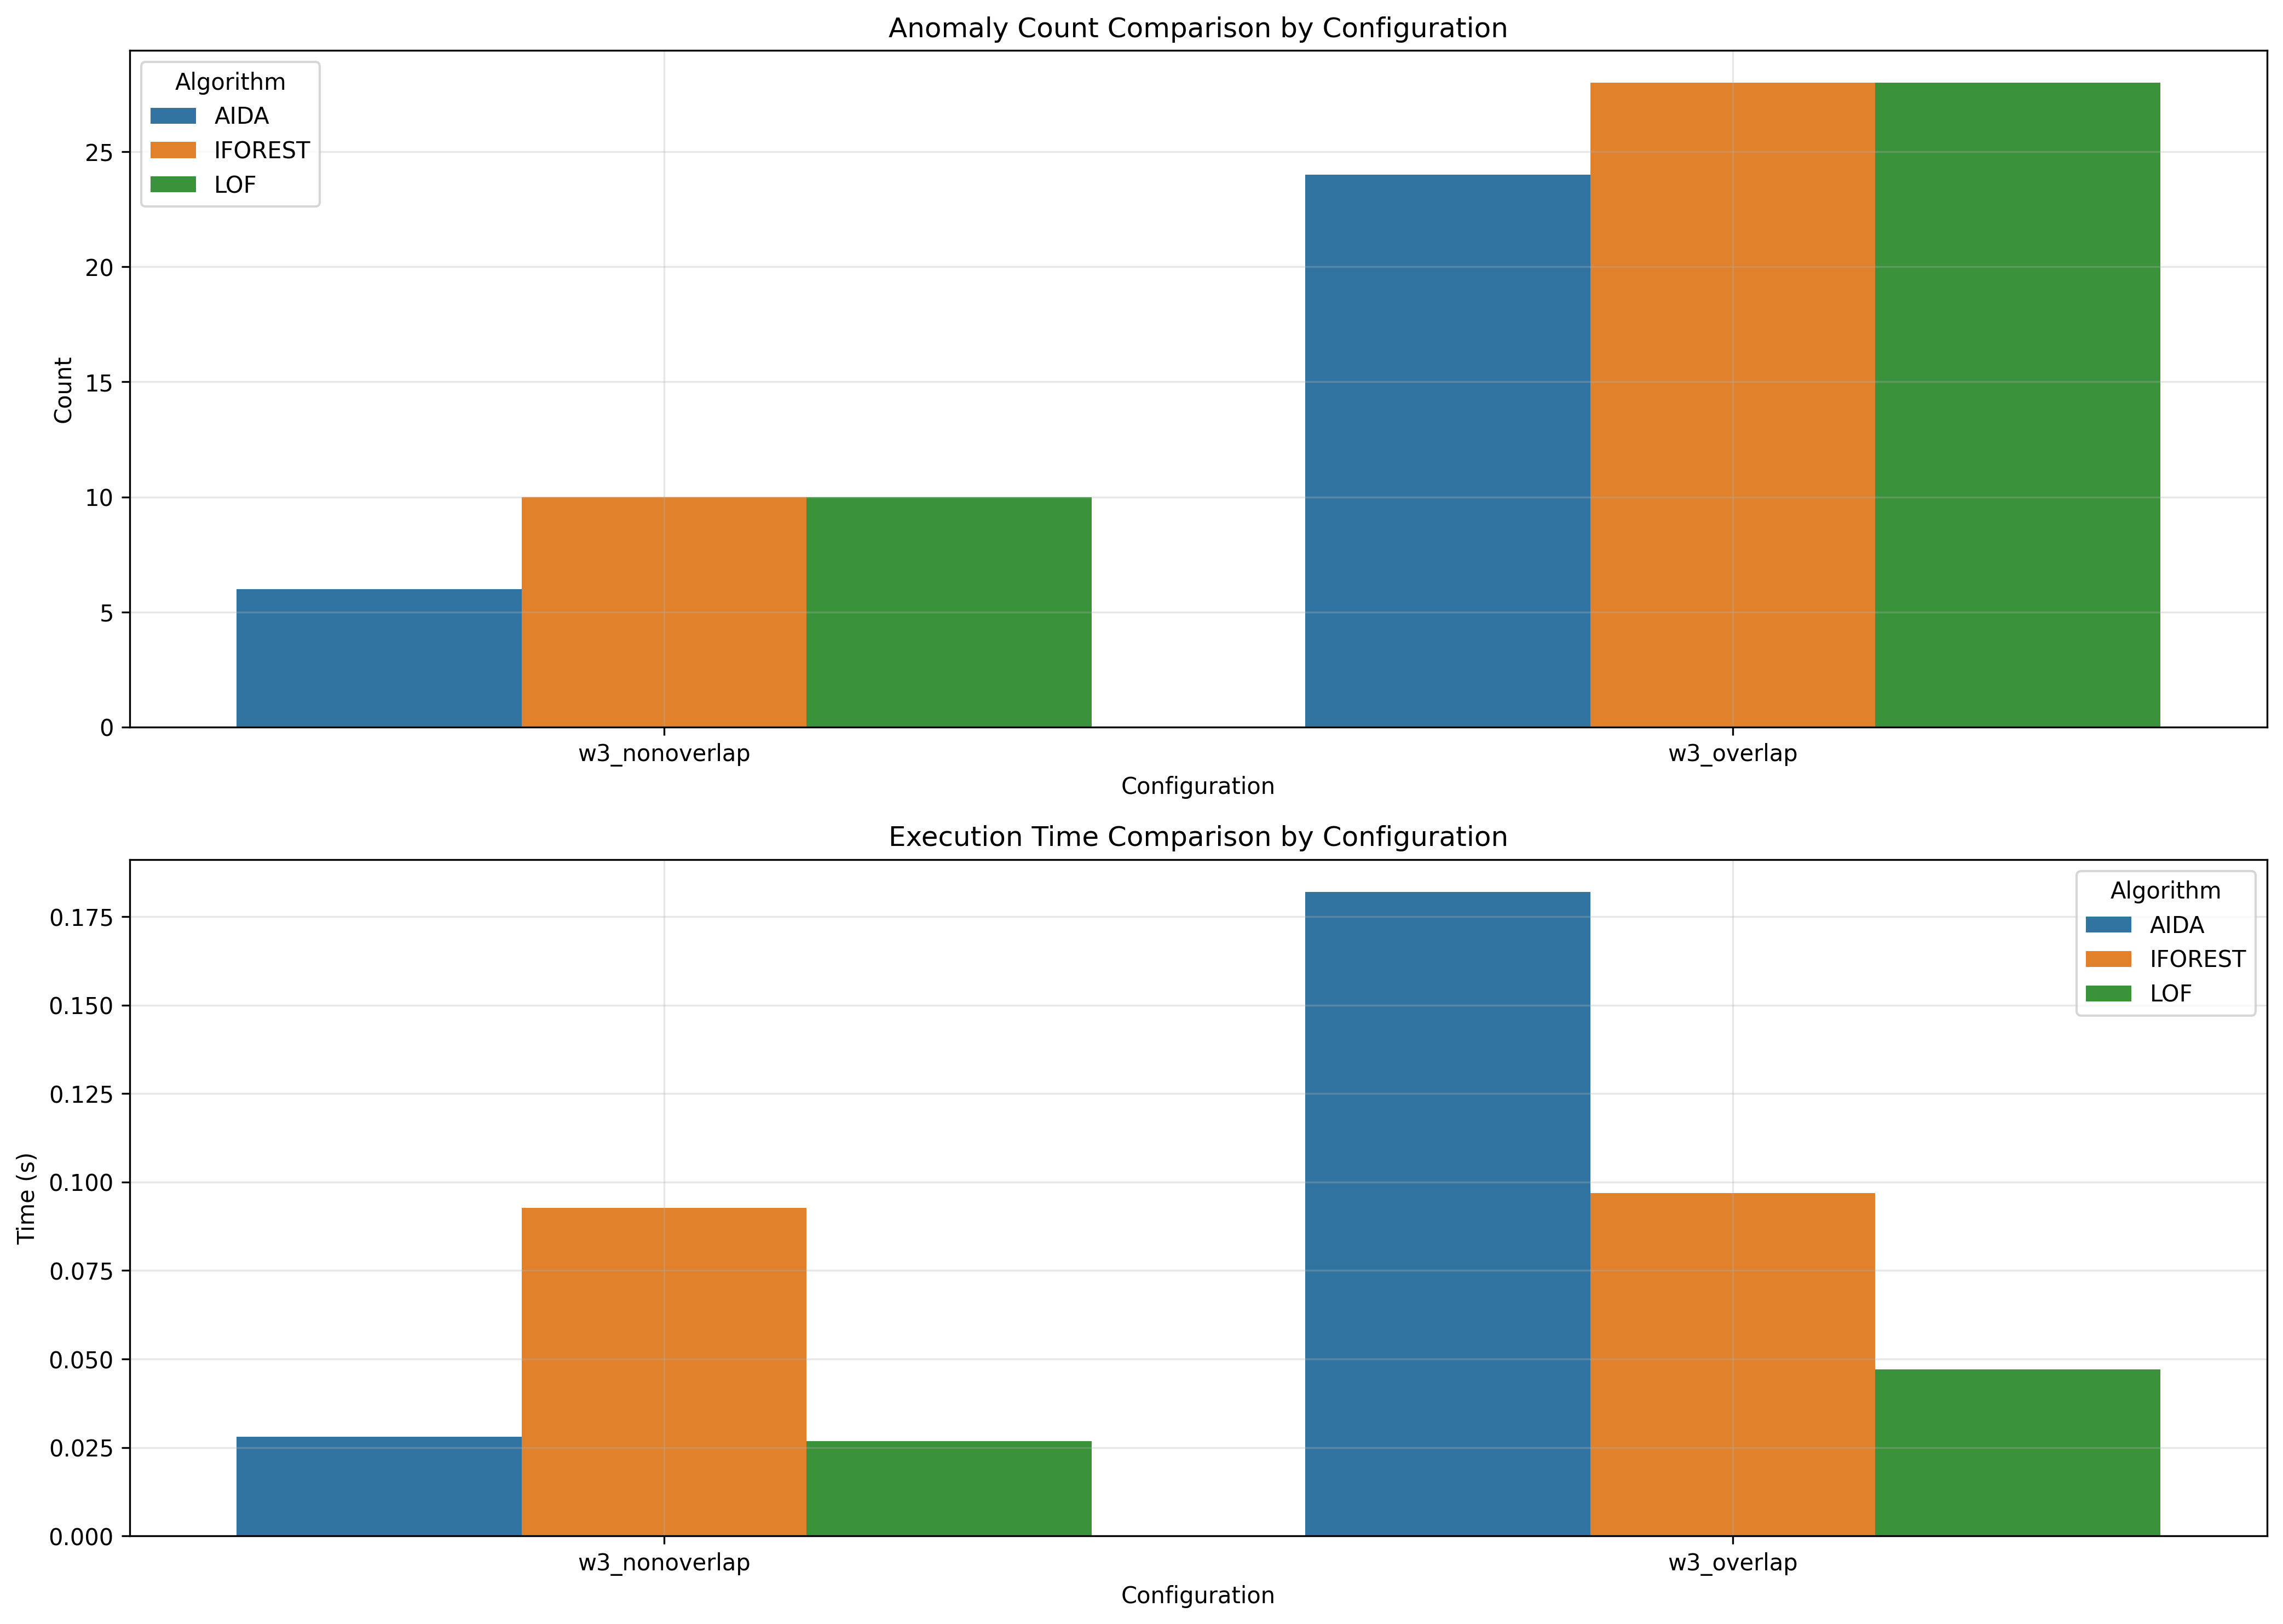

Values plotted in this chart, from the file beside it:
window_size, overlap_type, aida_count, iforest_count, lof_count, aida_time, iforest_time, lof_time
3, nonoverlap, 6, 10, 10, 0.028, 0.09271, 0.02683
3, overlap, 24, 28, 28, 0.182, 0.09685, 0.04698
